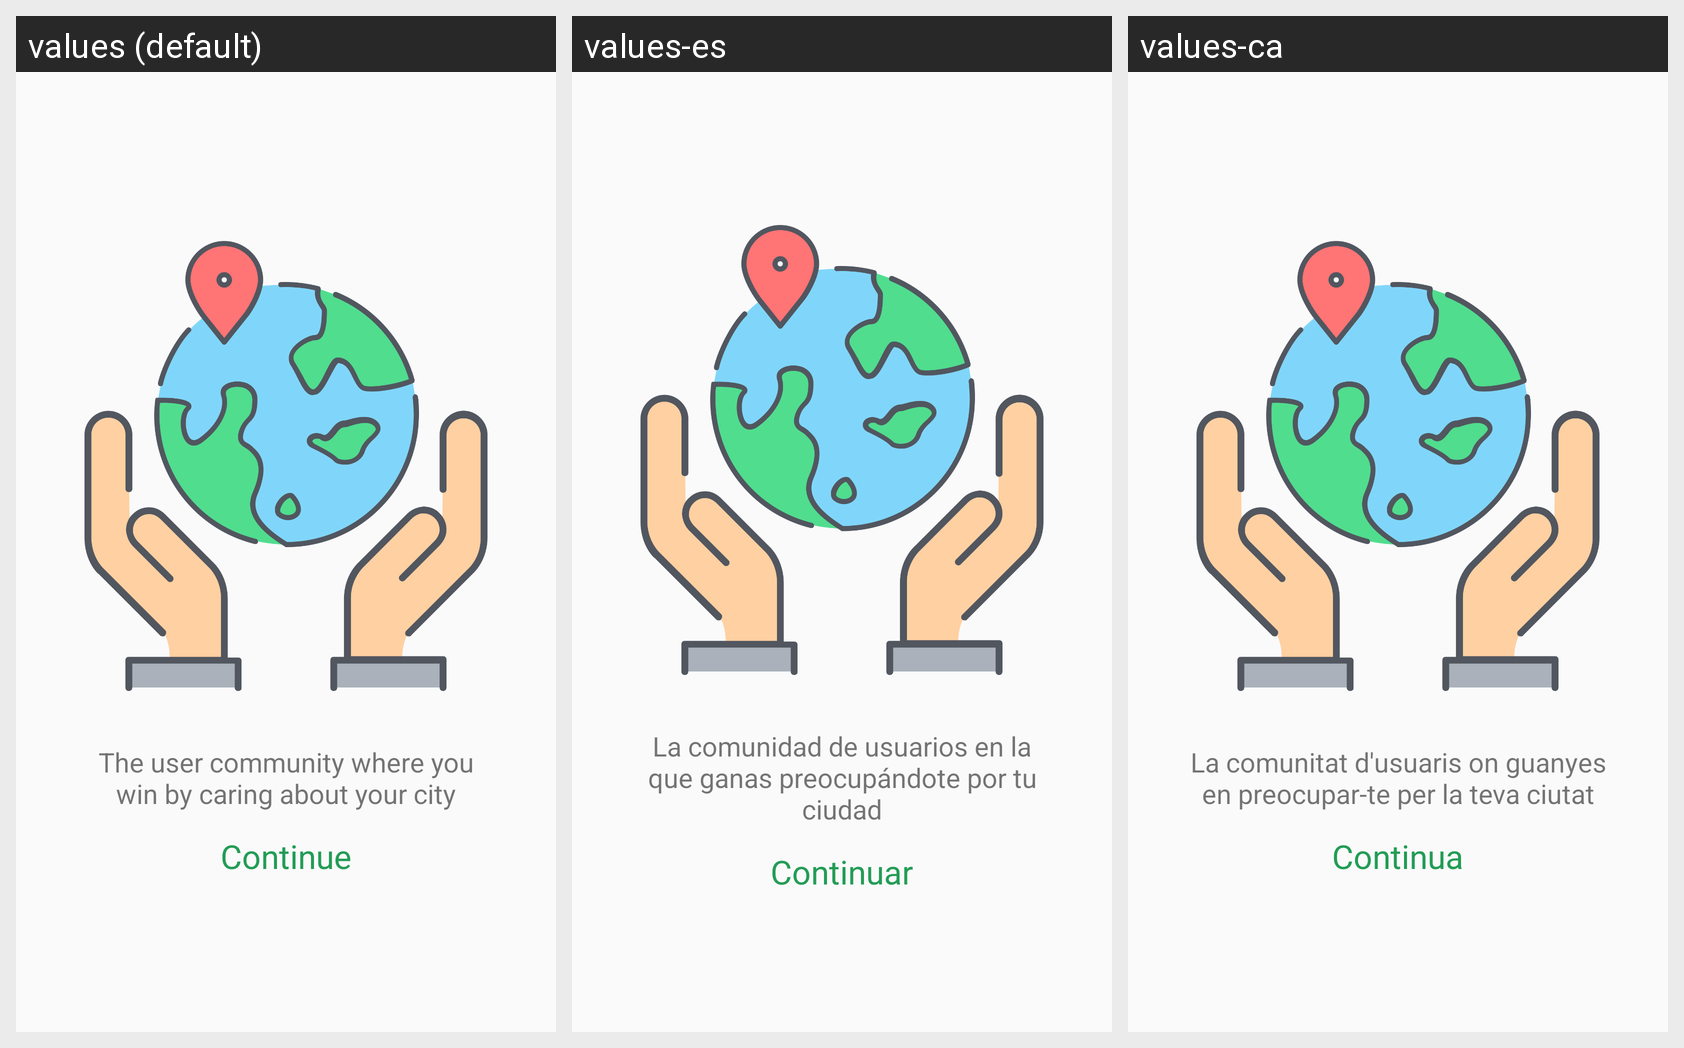

The Android screen above is rendered under several locales of the same app. Produce the string resources it draws, with the default and per-locale values.
Android screen res/layout/introduction_page.xml rendered under 3 locales, left to right: values (default), values-es, values-ca. Device: Nexus 5 (rendered at 1080×1920; each locale shown at half size, 540×960, under a caption strip naming it); theme AppTheme.
Strings drawn on this screen, with the default value and each locale's value (text and hints the layout hard-codes, and strings that could not be matched under every locale, appear in the picture but are not listed):

introduction_page_1
  values: The user community where you win by caring about your city
  values-es: La comunidad de usuarios en la que ganas preocupándote por tu ciudad
  values-ca: La comunitat d'usuaris on guanyes en preocupar-te per la teva ciutat

continue_button
  values: Continue
  values-es: Continuar
  values-ca: Continua
